2-way image classification set "dataset" from GitHub (nahuel-lopez-dev/bootcamp-mlops-cf); label vocabulary: Chelsea FC, manutd.

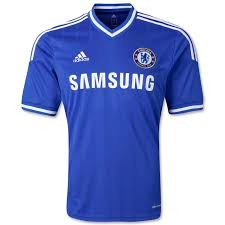
Label: Chelsea FC

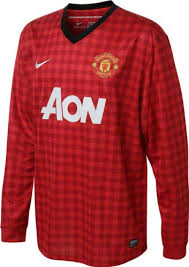
Label: manutd

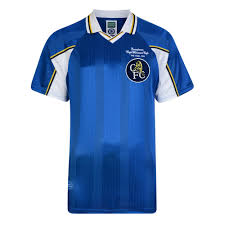
Label: Chelsea FC

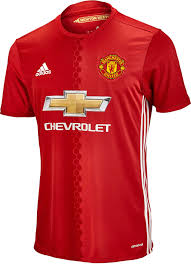
Label: manutd

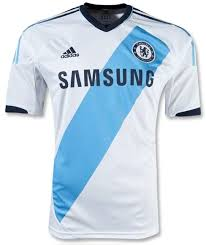
Label: Chelsea FC

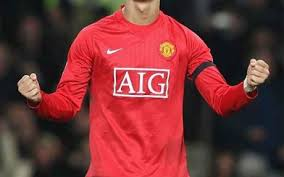
Label: manutd
